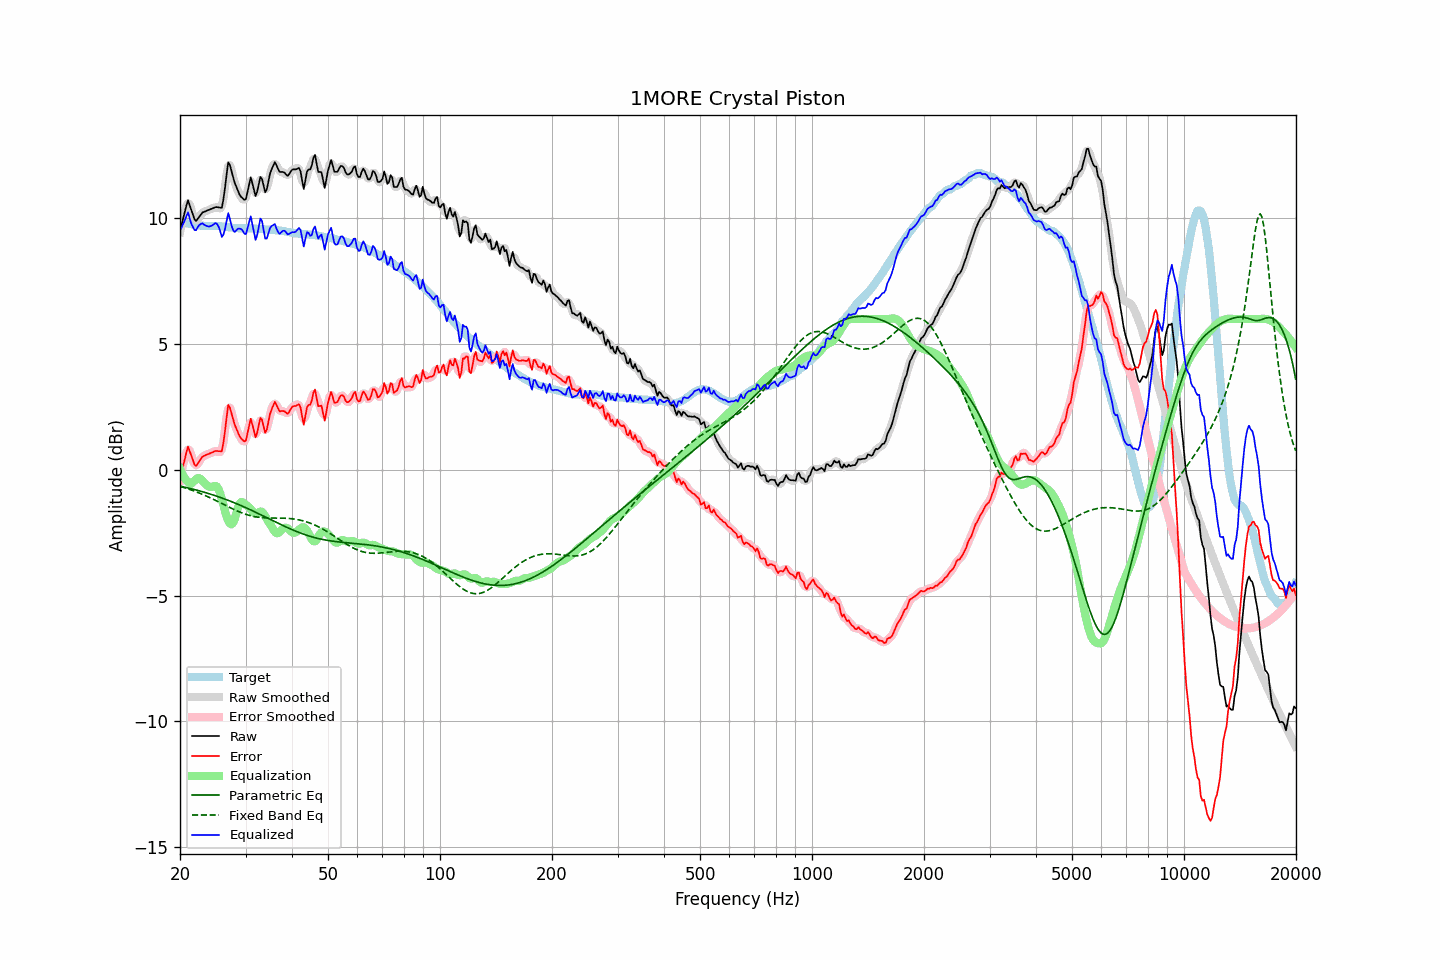

The table this chart was drawn from, first rows:
frequency, raw, error, smoothed, error_smoothed, equalization, parametric_eq, fixed_band_eq, equalized_raw, equalized_smoothed, target
20.00, 9.50, -0.37, 9.44, -0.43, 0.04, -0.65, -0.66, 9.54, 9.48, 9.87
20.20, 9.75, -0.11, 9.79, -0.07, -0.10, -0.66, -0.68, 9.65, 9.68, 9.86
20.40, 10.01, 0.17, 10.07, 0.23, -0.23, -0.67, -0.70, 9.79, 9.85, 9.84
20.61, 10.26, 0.43, 10.30, 0.47, -0.33, -0.69, -0.72, 9.92, 9.97, 9.83
20.81, 10.51, 0.70, 10.52, 0.71, -0.42, -0.70, -0.74, 10.10, 10.10, 9.81
21.02, 10.72, 0.92, 10.61, 0.81, -0.48, -0.72, -0.76, 10.24, 10.13, 9.80
21.23, 10.53, 0.74, 10.56, 0.77, -0.53, -0.73, -0.78, 10.00, 10.03, 9.79
21.44, 10.35, 0.57, 10.37, 0.60, -0.55, -0.75, -0.80, 9.79, 9.82, 9.78
21.66, 10.16, 0.41, 10.14, 0.38, -0.49, -0.77, -0.82, 9.67, 9.65, 9.76
21.87, 9.97, 0.21, 10.00, 0.24, -0.43, -0.78, -0.85, 9.54, 9.57, 9.76
22.09, 9.90, 0.16, 9.94, 0.19, -0.37, -0.80, -0.87, 9.53, 9.57, 9.75
22.31, 9.98, 0.25, 9.96, 0.23, -0.33, -0.82, -0.90, 9.65, 9.63, 9.73
22.54, 10.07, 0.34, 10.06, 0.33, -0.33, -0.83, -0.92, 9.74, 9.73, 9.72
22.76, 10.15, 0.44, 10.15, 0.44, -0.37, -0.85, -0.95, 9.78, 9.78, 9.71
22.99, 10.24, 0.53, 10.22, 0.51, -0.43, -0.87, -0.97, 9.81, 9.79, 9.71
23.22, 10.26, 0.56, 10.27, 0.56, -0.51, -0.89, -1.00, 9.75, 9.76, 9.70
23.45, 10.29, 0.59, 10.30, 0.59, -0.57, -0.91, -1.03, 9.72, 9.72, 9.70
23.69, 10.32, 0.62, 10.32, 0.62, -0.63, -0.93, -1.06, 9.69, 9.69, 9.70
23.92, 10.34, 0.64, 10.34, 0.64, -0.66, -0.95, -1.09, 9.68, 9.68, 9.70
24.16, 10.37, 0.67, 10.37, 0.67, -0.68, -0.97, -1.12, 9.69, 9.69, 9.70
24.40, 10.39, 0.69, 10.40, 0.70, -0.67, -0.99, -1.15, 9.72, 9.72, 9.70
24.65, 10.42, 0.72, 10.42, 0.72, -0.65, -1.01, -1.18, 9.77, 9.77, 9.70
24.89, 10.45, 0.75, 10.44, 0.74, -0.64, -1.03, -1.21, 9.81, 9.81, 9.70
25.14, 10.45, 0.75, 10.45, 0.75, -0.67, -1.05, -1.24, 9.78, 9.78, 9.70
25.39, 10.44, 0.74, 10.41, 0.72, -0.76, -1.07, -1.27, 9.68, 9.65, 9.70
25.65, 10.43, 0.74, 10.40, 0.71, -0.93, -1.09, -1.30, 9.50, 9.47, 9.69
25.91, 10.42, 0.74, 10.51, 0.82, -1.16, -1.12, -1.34, 9.26, 9.35, 9.68
26.16, 10.76, 1.08, 10.78, 1.10, -1.40, -1.14, -1.37, 9.36, 9.38, 9.67
26.43, 11.22, 1.55, 11.26, 1.59, -1.64, -1.16, -1.40, 9.58, 9.62, 9.67
26.69, 11.75, 2.09, 11.76, 2.10, -1.85, -1.19, -1.43, 9.90, 9.91, 9.66
26.96, 12.23, 2.58, 12.07, 2.41, -2.02, -1.21, -1.47, 10.21, 10.05, 9.65
27.23, 12.13, 2.48, 12.12, 2.48, -2.13, -1.24, -1.50, 10.00, 9.99, 9.65
27.50, 11.89, 2.25, 11.94, 2.31, -2.17, -1.26, -1.53, 9.72, 9.78, 9.64
27.77, 11.65, 2.02, 11.66, 2.03, -2.11, -1.29, -1.56, 9.54, 9.56, 9.63
28.05, 11.42, 1.80, 11.44, 1.82, -1.96, -1.31, -1.59, 9.46, 9.48, 9.62
28.33, 11.27, 1.65, 11.26, 1.64, -1.74, -1.34, -1.62, 9.53, 9.51, 9.62
28.62, 11.11, 1.50, 11.10, 1.49, -1.52, -1.37, -1.65, 9.59, 9.58, 9.61
28.90, 10.95, 1.35, 10.97, 1.36, -1.35, -1.39, -1.67, 9.60, 9.62, 9.60
29.19, 10.86, 1.25, 10.86, 1.25, -1.28, -1.42, -1.70, 9.58, 9.58, 9.61
29.48, 10.80, 1.19, 10.76, 1.15, -1.29, -1.45, -1.72, 9.51, 9.48, 9.61
29.78, 10.74, 1.13, 10.75, 1.14, -1.34, -1.48, -1.75, 9.40, 9.41, 9.61
30.08, 10.77, 1.16, 10.84, 1.23, -1.39, -1.51, -1.77, 9.38, 9.44, 9.61
30.38, 11.06, 1.45, 11.09, 1.48, -1.44, -1.53, -1.79, 9.62, 9.65, 9.60
30.68, 11.35, 1.75, 11.35, 1.75, -1.49, -1.56, -1.81, 9.86, 9.86, 9.60
30.99, 11.64, 2.04, 11.49, 1.89, -1.55, -1.59, -1.82, 10.08, 9.94, 9.60
31.30, 11.40, 1.80, 11.38, 1.78, -1.64, -1.62, -1.84, 9.77, 9.75, 9.60
31.61, 11.15, 1.55, 11.17, 1.57, -1.71, -1.65, -1.85, 9.44, 9.46, 9.60
31.93, 10.89, 1.30, 11.01, 1.42, -1.75, -1.68, -1.86, 9.15, 9.27, 9.60
32.24, 11.06, 1.48, 11.11, 1.53, -1.73, -1.71, -1.88, 9.33, 9.38, 9.58
32.57, 11.36, 1.78, 11.35, 1.76, -1.69, -1.74, -1.88, 9.67, 9.66, 9.58
32.89, 11.65, 2.07, 11.54, 1.96, -1.65, -1.78, -1.89, 10.00, 9.89, 9.58
33.22, 11.57, 1.99, 11.50, 1.92, -1.67, -1.81, -1.90, 9.90, 9.83, 9.58
33.55, 11.30, 1.72, 11.31, 1.74, -1.74, -1.84, -1.90, 9.56, 9.57, 9.57
33.89, 11.04, 1.48, 11.16, 1.59, -1.84, -1.87, -1.91, 9.20, 9.31, 9.56
34.23, 11.16, 1.60, 11.21, 1.65, -1.96, -1.90, -1.91, 9.20, 9.25, 9.56
34.57, 11.47, 1.91, 11.43, 1.88, -2.06, -1.93, -1.91, 9.41, 9.37, 9.56
34.92, 11.78, 2.22, 11.72, 2.17, -2.16, -1.96, -1.91, 9.62, 9.57, 9.55
35.27, 11.96, 2.41, 11.98, 2.43, -2.25, -2.00, -1.91, 9.70, 9.72, 9.55
35.62, 12.10, 2.55, 12.13, 2.58, -2.36, -2.03, -1.92, 9.74, 9.76, 9.55
35.97, 12.24, 2.70, 12.17, 2.63, -2.46, -2.06, -1.92, 9.78, 9.71, 9.53
... 635 more rows
